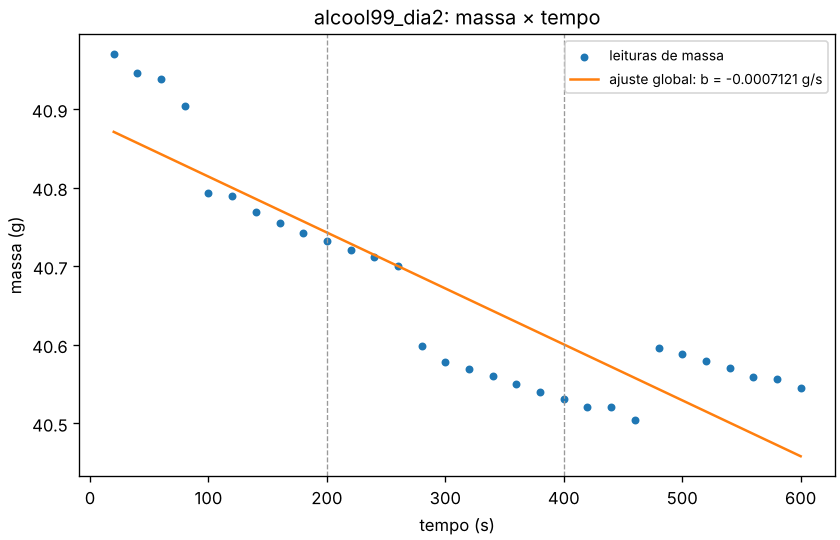

Data behind this chart, as committed beside it:
n_leituras, a_g, b_g_s, tipo_taxa, taxa_g_s, taxa_g_min, r2, erro_padrao_b_g_s, erro_padrao_residuos_g, residuo_max_abs_g, status, diagnosticos
30, 40.89, -0.0007121, perda, 0.0007121, 0.04273, 0.7826, 7.092161694914201e-05, 0.06724, 0.09855, ok, 
